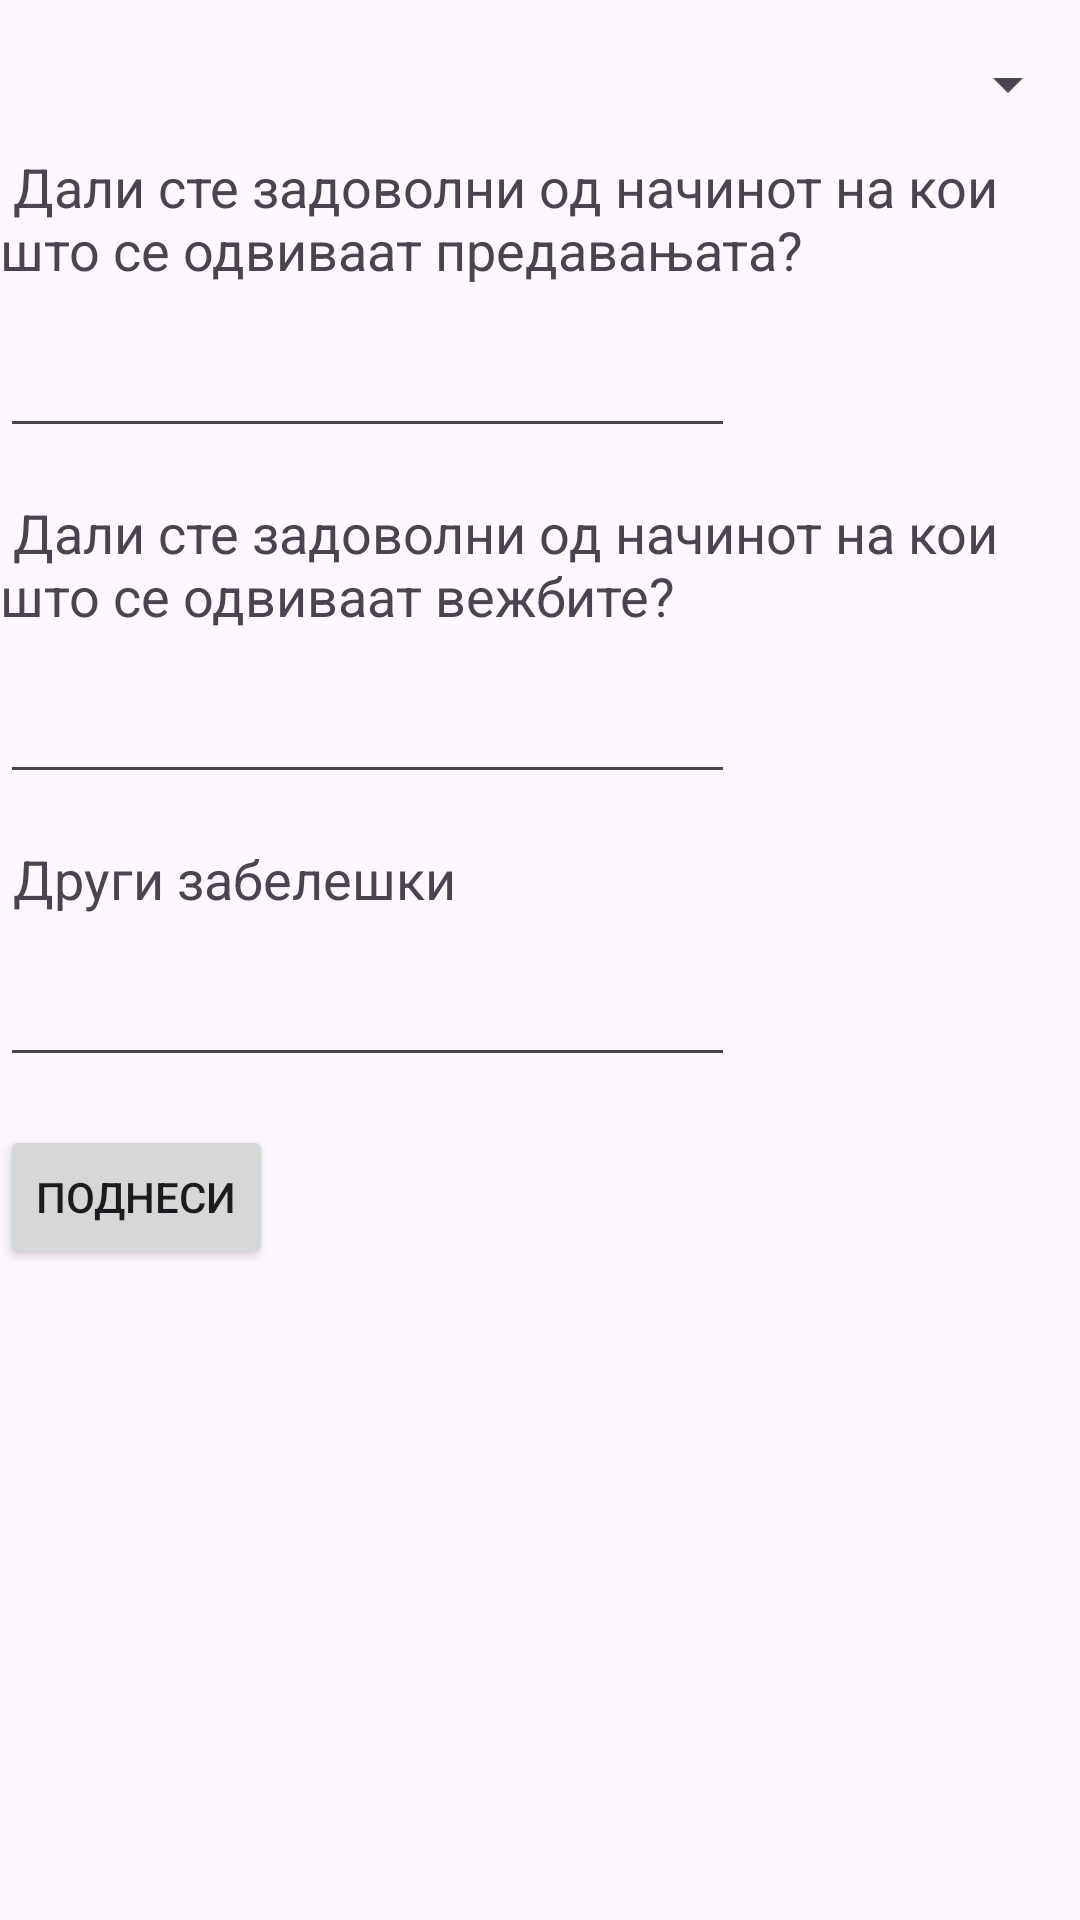

Here is an Android app screen rendered from its layout file. Give the layout XML and the strings, colors and styles it references.
<!-- AndroidManifest.xml: application theme Theme.ProektEvidencija -->
<!-- res/layout/activity_anketa.xml -->
<?xml version="1.0" encoding="utf-8"?>
<RelativeLayout xmlns:android="http://schemas.android.com/apk/res/android"
    xmlns:tools="http://schemas.android.com/tools"
    android:layout_width="match_parent"
    android:layout_height="match_parent"
    tools:context=".AnketaActivity">

    <Spinner
        android:id="@+id/spinner"
        android:layout_width="match_parent"
        android:layout_height="wrap_content"
        android:layout_marginTop="16dp"

        />

    <TextView
        android:id="@+id/question1TextView"
        android:layout_width="wrap_content"
        android:layout_height="wrap_content"
        android:text=" Дали сте задоволни од начинот на кои што се одвиваат предавањата?"
        android:layout_marginTop="50dp"
        android:textSize="18sp"/>
    <EditText
        android:id="@+id/tekst1"
        android:layout_width="245dp"
        android:layout_height="54dp"
        android:ems="10"
        android:inputType="text"
        android:layout_below="@id/question1TextView"
        />


    <TextView
        android:id="@+id/question2TextView"
        android:layout_width="wrap_content"
        android:layout_height="wrap_content"
        android:text=" Дали сте задоволни од начинот на кои што се одвиваат вежбите?"
        android:layout_below="@id/tekst1"
        android:layout_marginTop="16dp"
        android:textSize="18sp"/>

    <EditText
        android:id="@+id/tekst2"
        android:layout_width="245dp"
        android:layout_height="54dp"
        android:ems="10"
        android:inputType="text"
        android:layout_below="@id/question2TextView"
        />

    <TextView
        android:id="@+id/zabeleski"
        android:layout_width="wrap_content"
        android:layout_height="wrap_content"
        android:text=" Други забелешки"
        android:layout_below="@id/tekst2"
        android:layout_marginTop="16dp"
        android:textSize="18sp"/>

    <EditText
        android:id="@+id/tekst3"
        android:layout_width="245dp"
        android:layout_height="54dp"
        android:ems="10"
        android:inputType="text"
        android:layout_below="@id/zabeleski"
        />



    <Button
        android:id="@+id/submitButton"
        android:layout_width="wrap_content"
        android:layout_height="wrap_content"
        android:layout_below="@id/tekst3"
        android:layout_marginTop="16dp"
        android:text="Поднеси"
        android:onClick="insertData"
        />


</RelativeLayout>
<!-- resources referenced by this layout -->
<resources>
  <style name="Theme.ProektEvidencija" parent="Base.Theme.ProektEvidencija" />
  <style name="Base.Theme.ProektEvidencija" parent="Theme.Material3.DayNight.NoActionBar">
          
          
      </style>
</resources>
